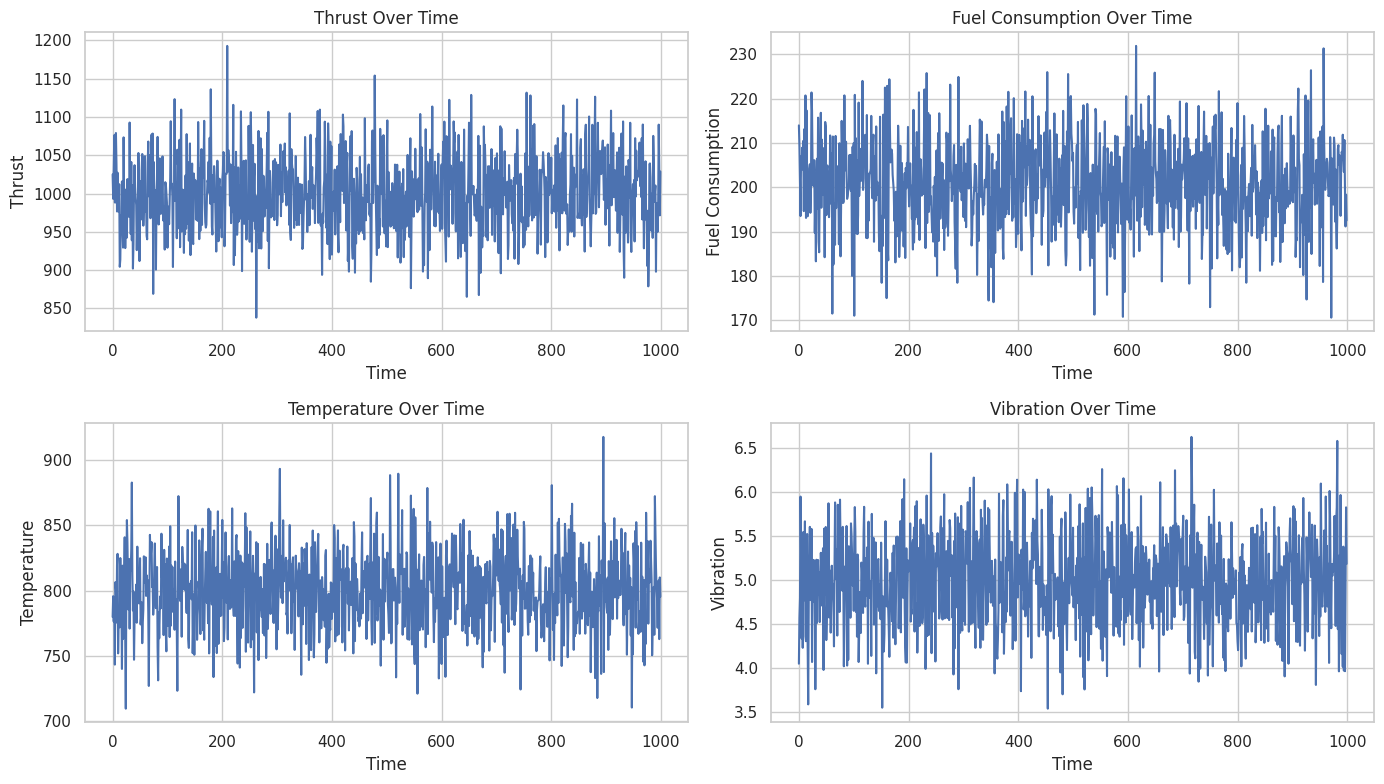

Here is the Python script that generated this plot:
import numpy as np
import pandas as pd
import matplotlib.pyplot as plt
import seaborn as sns
from scipy.stats import zscore

# Step 1: Simulate Propulsion System Data
def simulate_propulsion_data(num_samples=1000):
    np.random.seed(42)
    time = np.arange(num_samples)
    
    thrust = np.random.normal(loc=1000, scale=50, size=num_samples)
    fuel_consumption = np.random.normal(loc=200, scale=10, size=num_samples)
    temperature = np.random.normal(loc=800, scale=30, size=num_samples)
    vibration = np.random.normal(loc=5, scale=0.5, size=num_samples)
    
    data = {
        'Time': time,
        'Thrust': thrust,
        'Fuel Consumption': fuel_consumption,
        'Temperature': temperature,
        'Vibration': vibration
    }
    
    return pd.DataFrame(data)

propulsion_data = simulate_propulsion_data()

# Step 2: Analyze Propulsion System Performance
def analyze_performance(df):
    analysis = {
        'Average Thrust (N)': df['Thrust'].mean(),
        'Total Fuel Consumption (kg)': df['Fuel Consumption'].sum(),
        'Max Temperature (°C)': df['Temperature'].max(),
        'Max Vibration (g)': df['Vibration'].max(),
    }
    
    # Detect anomalies using Z-score
    df['Thrust Z-Score'] = zscore(df['Thrust'])
    df['Temperature Z-Score'] = zscore(df['Temperature'])
    df['Vibration Z-Score'] = zscore(df['Vibration'])
    
    anomalies = df[(df['Thrust Z-Score'].abs() > 3) |
                   (df['Temperature Z-Score'].abs() > 3) |
                   (df['Vibration Z-Score'].abs() > 3)]
    
    return pd.DataFrame([analysis]), anomalies

performance_summary, anomalies_detected = analyze_performance(propulsion_data)

# Step 3: Generate Alerts for Anomalies
def generate_alerts(anomalies):
    if not anomalies.empty:
        print("Alert: Anomalies detected in propulsion system performance!")
        print(anomalies)
    else:
        print("No anomalies detected.")

generate_alerts(anomalies_detected)

# Step 4: Generate Performance Report
def generate_report(performance_summary, anomalies, file_name='propulsion_system_report.txt'):
    with open(file_name, 'w') as report_file:
        report_file.write("Propulsion System Performance Report\n")
        report_file.write("="*40 + "\n\n")
        
        report_file.write("Performance Summary:\n")
        report_file.write(performance_summary.to_string(index=False) + "\n\n")
        
        if not anomalies.empty:
            report_file.write("Anomalies Detected:\n")
            report_file.write(anomalies.to_string(index=False) + "\n\n")
        else:
            report_file.write("No anomalies detected.\n\n")
        
        report_file.write("End of Report.\n")

generate_report(performance_summary, anomalies_detected)

# Step 5: Visualization (Optional)
def visualize_data(df):
    sns.set(style="whitegrid")
    plt.figure(figsize=(14, 8))
    
    plt.subplot(2, 2, 1)
    sns.lineplot(x='Time', y='Thrust', data=df)
    plt.title('Thrust Over Time')
    
    plt.subplot(2, 2, 2)
    sns.lineplot(x='Time', y='Fuel Consumption', data=df)
    plt.title('Fuel Consumption Over Time')
    
    plt.subplot(2, 2, 3)
    sns.lineplot(x='Time', y='Temperature', data=df)
    plt.title('Temperature Over Time')
    
    plt.subplot(2, 2, 4)
    sns.lineplot(x='Time', y='Vibration', data=df)
    plt.title('Vibration Over Time')
    
    plt.tight_layout()
    plt.show()

visualize_data(propulsion_data)
